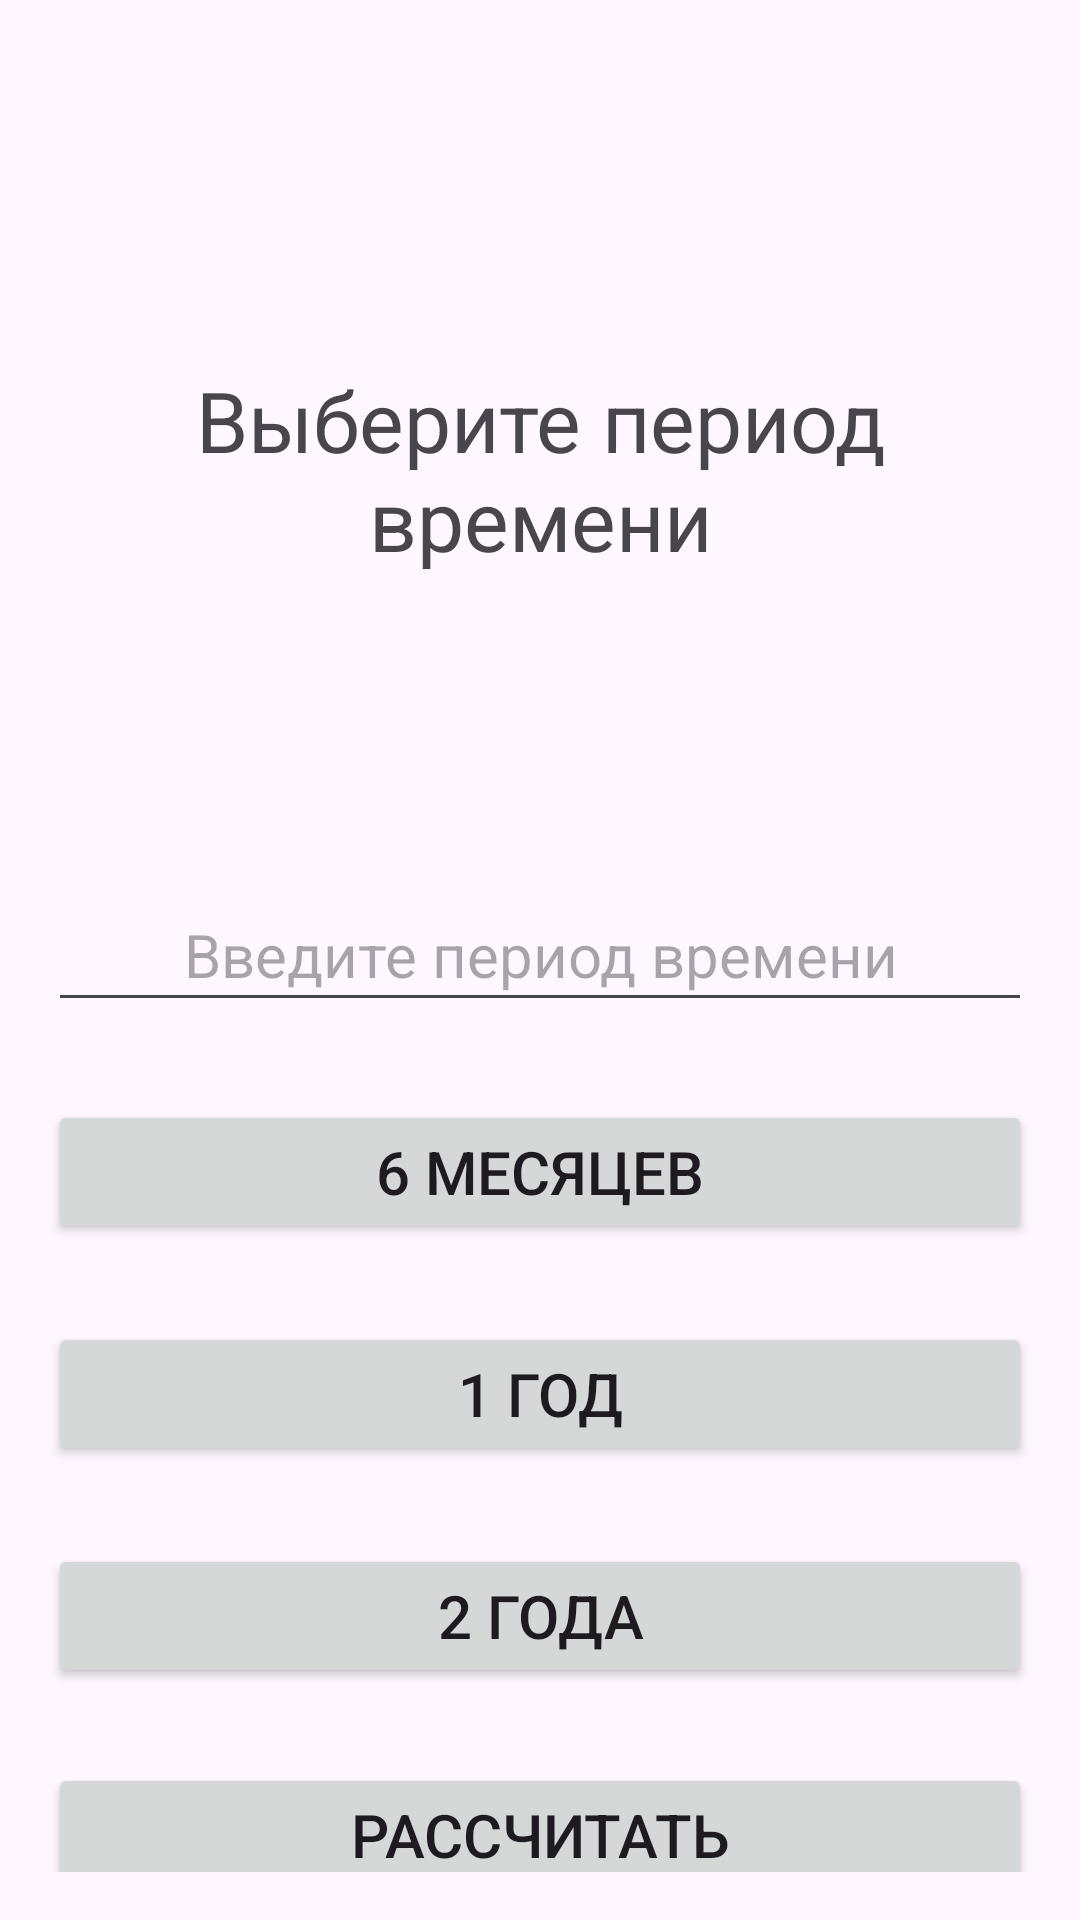

Here is an Android app screen rendered from its layout file. Give the layout XML and the strings, colors and styles it references.
<!-- AndroidManifest.xml: application theme Theme.ITTech -->
<!-- res/layout/period_vremeni.xml -->
<?xml version="1.0" encoding="utf-8"?>
<LinearLayout xmlns:android="http://schemas.android.com/apk/res/android"
    android:layout_width="match_parent"
    android:layout_height="match_parent"
    android:orientation="vertical"
    android:padding="16dp"
    android:gravity="center">
    


    <View
        android:layout_width="match_parent"
        android:layout_height="0dp"
        android:layout_weight="1" />

    <TextView
        android:id="@+id/topTextView"
        android:layout_width="wrap_content"
        android:layout_height="172dp"
        android:layout_marginBottom="50dp"
        android:gravity="center"
        android:layout_marginTop="66dp"
        android:text="Выберите период времени"
        android:textSize="28sp" />

    <EditText
        android:id="@+id/emailEditTex"
        android:layout_width="match_parent"
        android:layout_height="wrap_content"
        android:gravity="center"
        android:hint="Введите период времени"
        android:textSize="20sp"
        android:inputType="textEmailAddress"
        android:minHeight="48dp" />

    <Button
        android:id="@+id/passwordEditTe"
        android:layout_width="match_parent"
        android:layout_height="wrap_content"
        android:gravity="center"
        android:text="6 месяцев"
        android:layout_marginTop="26dp"
        android:textSize="20sp"
        android:minHeight="48dp" />
    <Button
        android:id="@+id/passwordEditTex"
        android:layout_width="match_parent"
        android:layout_height="wrap_content"
        android:gravity="center"
        android:text="1 год"
        android:layout_marginTop="26dp"
        android:textSize="20sp"
        android:minHeight="48dp" />

    <Button
        android:id="@+id/passwordEdit"
        android:layout_width="match_parent"
        android:layout_height="wrap_content"
        android:gravity="center"
        android:text="2 года"
        android:layout_marginTop="26dp"
        android:textSize="20sp"
        android:minHeight="48dp" />


    <Button
        android:id="@+id/loginButton"
        android:layout_width="match_parent"
        android:layout_height="wrap_content"
        android:gravity="center"
        android:text="Рассчитать"
        android:layout_marginTop="25dp"
        android:textSize="20sp"/> 

    <View
        android:layout_width="match_parent"
        android:layout_height="0dp"
        android:layout_weight="1" />
</LinearLayout>
<!-- resources referenced by this layout -->
<resources>
  <style name="Theme.ITTech" parent="Base.Theme.ITTech" />
  <style name="Base.Theme.ITTech" parent="Theme.Material3.DayNight.NoActionBar">
          
          
      </style>
</resources>
